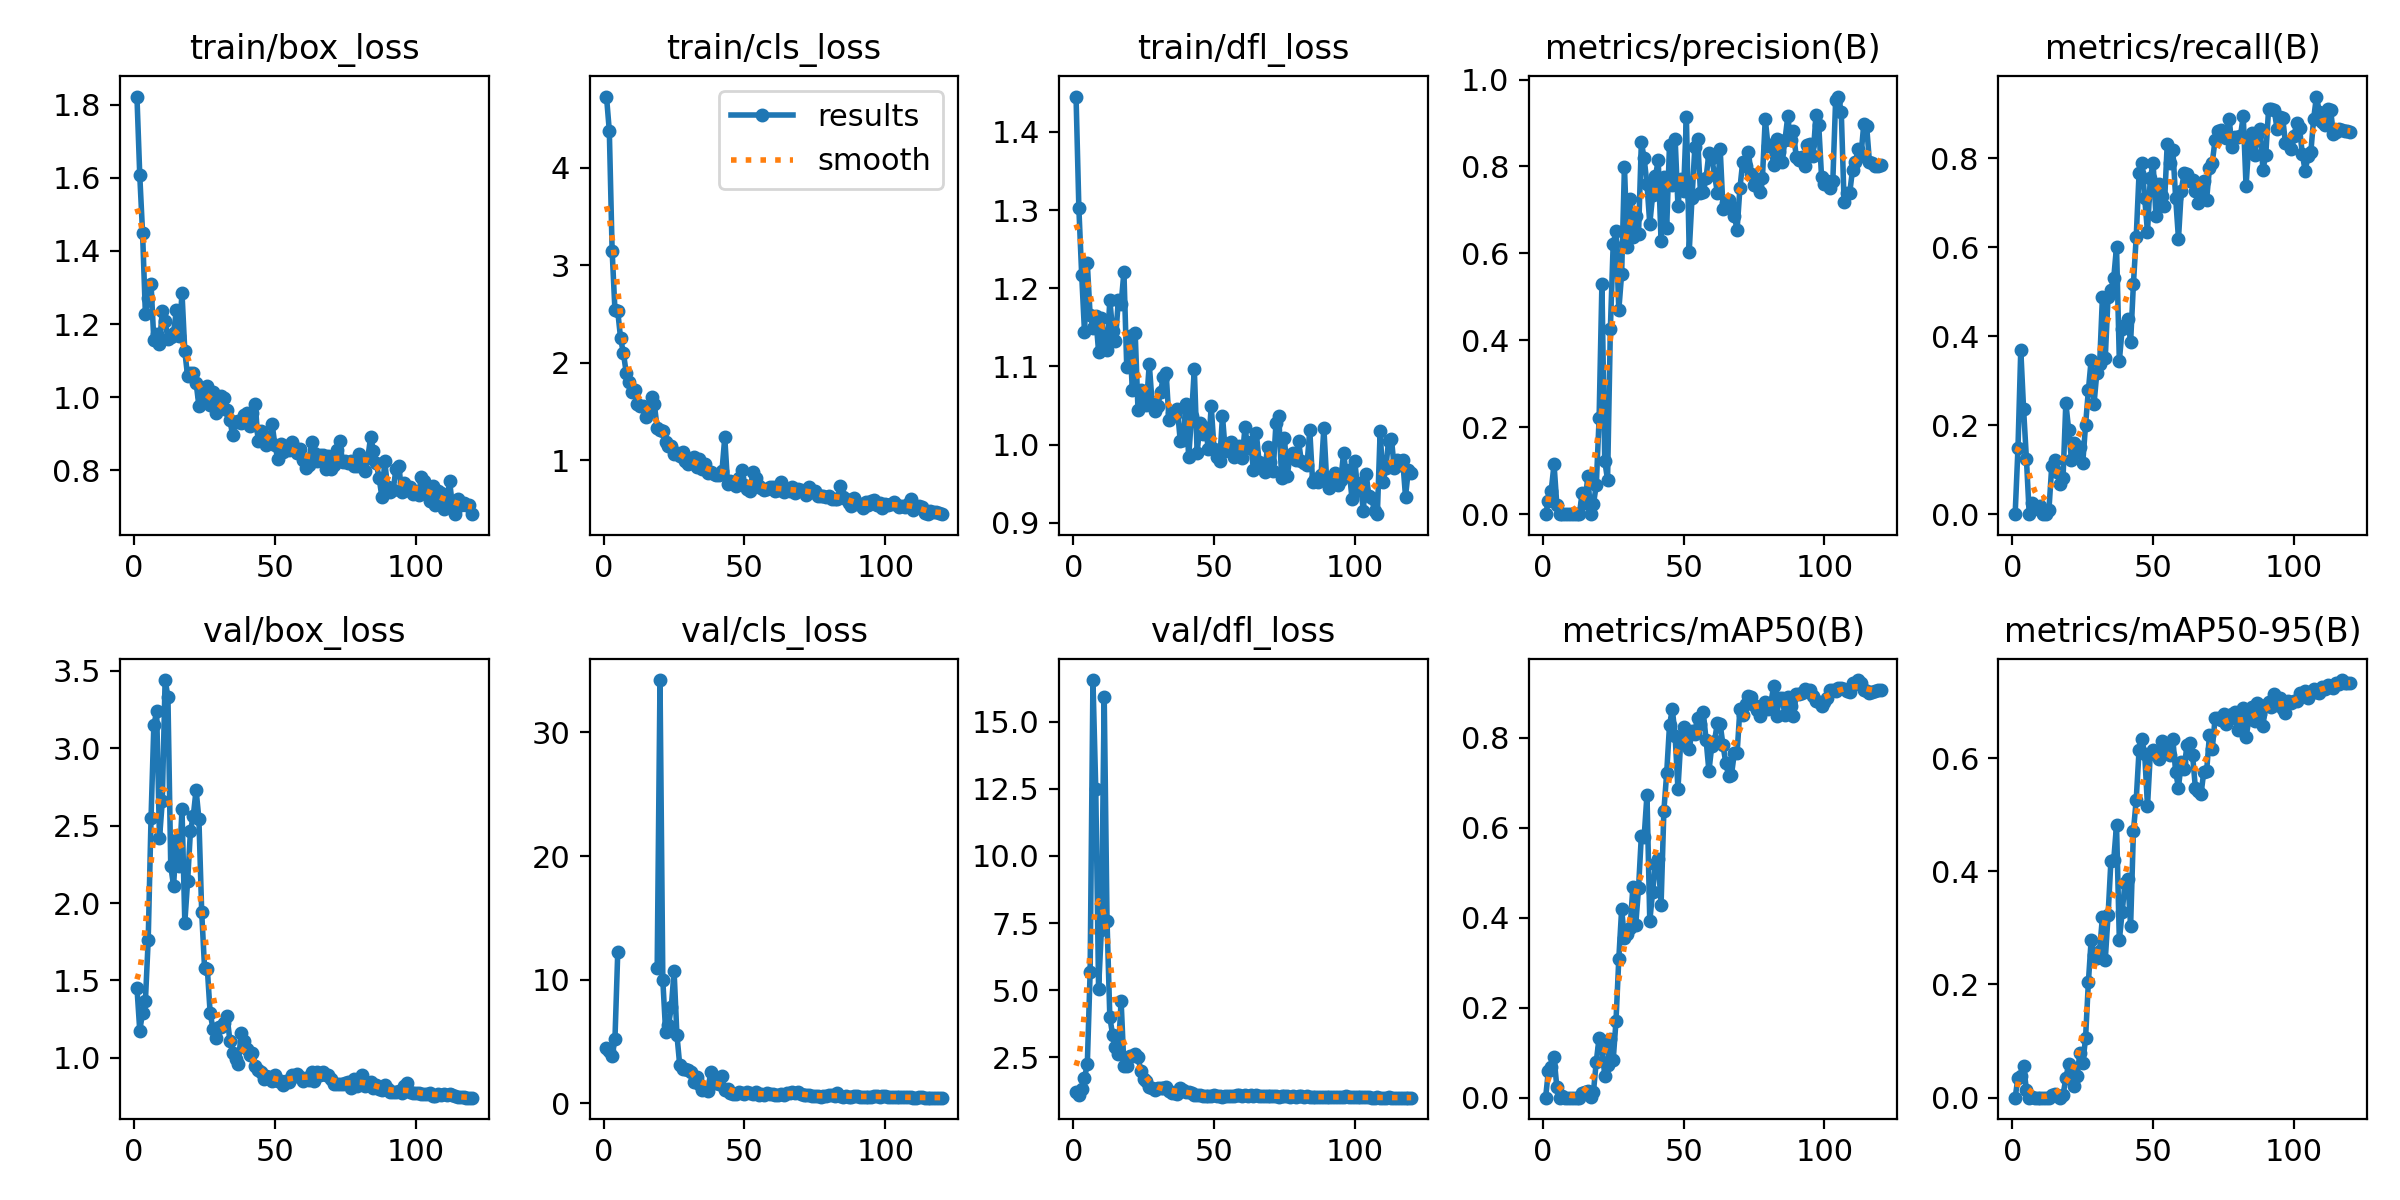

Data behind this chart, as committed beside it:
epoch, time, train/box_loss, train/cls_loss, train/dfl_loss, metrics/precision(B), metrics/recall(B), metrics/mAP50(B), metrics/mAP50-95(B), val/box_loss, val/cls_loss, val/dfl_loss, lr/pg0, lr/pg1, lr/pg2
1, 0.9564, 1.822, 4.731, 1.445, 0, 0, 0, 0, 1.454, 4.498, 1.204, 0.0964, 0.0004, 0.0004
2, 1.856, 1.607, 4.379, 1.302, 0.03076, 0.1481, 0.06009, 0.03538, 1.177, 4.253, 1.089, 0.09189, 0.0008926, 0.0008926
3, 2.823, 1.449, 3.15, 1.217, 0.05442, 0.3694, 0.06873, 0.03836, 1.292, 3.822, 1.299, 0.08738, 0.001377, 0.001377
4, 3.81, 1.227, 2.54, 1.144, 0.1148, 0.2357, 0.0902, 0.05613, 1.367, 5.179, 1.724, 0.08285, 0.001853, 0.001853
5, 4.802, 1.272, 2.528, 1.232, 0.02045, 0.1246, 0.0229, 0.01375, 1.764, 12.25, 2.241, 0.07832, 0.002321, 0.002321
6, 6.536, 1.31, 2.254, 1.165, 0, 0, 0, 0, 2.546, inf, 5.673, 0.07378, 0.00278, 0.00278
7, 8.381, 1.155, 2.1, 1.15, 0.0013, 0.02436, 0.00262, 0.00052, 3.147, inf, 16.56, 0.06923, 0.003232, 0.003232
8, 10.26, 1.172, 1.901, 1.164, 5e-05, 0.01948, 4e-05, 1e-05, 3.238, inf, 12.49, 0.06467, 0.003675, 0.003675
9, 11.44, 1.145, 1.803, 1.119, 3e-05, 0.0119, 8e-05, 5e-05, 2.417, inf, 5.058, 0.06011, 0.00411, 0.00411
10, 12.6, 1.236, 1.697, 1.162, 6e-05, 0.01894, 4e-05, 2e-05, 2.656, inf, 7.254, 0.05554, 0.004536, 0.004536
11, 14.51, 1.208, 1.722, 1.134, 0, 0, 0, 0, 3.439, inf, 15.94, 0.05095, 0.004954, 0.004954
12, 16.38, 1.159, 1.58, 1.121, 1e-05, 0.00135, 0, 0, 3.333, inf, 7.59, 0.04636, 0.005365, 0.005365
13, 17.63, 1.165, 1.557, 1.185, 0.00042, 0.01, 0.00025, 0.00013, 2.239, inf, 3.984, 0.04177, 0.005766, 0.005766
14, 18.79, 1.177, 1.555, 1.145, 0.04978, 0.1086, 0.0099, 0.00508, 2.111, inf, 3.324, 0.03716, 0.00616, 0.00616
15, 19.86, 1.237, 1.444, 1.132, 0.02614, 0.1207, 0.01214, 0.00727, 2.404, inf, 2.89, 0.03255, 0.006545, 0.006545
16, 21, 1.167, 1.529, 1.185, 0.08743, 0.09524, 0.01563, 0.00291, 2.236, inf, 2.622, 0.02792, 0.006922, 0.006922
17, 22.32, 1.285, 1.647, 1.18, 0.00043, 0.06698, 0.00054, 0.00012, 2.605, inf, 4.607, 0.02329, 0.007291, 0.007291
18, 23.38, 1.125, 1.575, 1.221, 0.02453, 0.08032, 0.01319, 0.00466, 1.873, inf, 2.177, 0.01865, 0.007652, 0.007652
19, 24.35, 1.057, 1.328, 1.099, 0.06609, 0.2502, 0.08037, 0.03398, 2.143, 10.97, 2.165, 0.014, 0.008004, 0.008004
20, 25.41, 1.067, 1.31, 1.139, 0.2204, 0.1898, 0.1333, 0.05915, 2.466, 34.24, 2.541, 0.009348, 0.008348, 0.008348
21, 26.43, 1.067, 1.297, 1.069, 0.5306, 0.1224, 0.1111, 0.04192, 2.56, 9.971, 2.546, 0.00835, 0.00835, 0.00835
22, 27.52, 1.04, 1.191, 1.143, 0.1234, 0.1607, 0.04909, 0.02067, 2.731, 5.789, 2.614, 0.008268, 0.008268, 0.008268
23, 28.56, 0.9765, 1.145, 1.044, 0.07861, 0.1405, 0.07315, 0.03795, 2.543, 6.31, 2.505, 0.008185, 0.008185, 0.008185
24, 29.51, 1.002, 1.153, 1.069, 0.4267, 0.1501, 0.1302, 0.07972, 1.939, 7.764, 1.989, 0.008103, 0.008103, 0.008103
25, 30.49, 1.011, 1.062, 1.057, 0.6216, 0.1142, 0.08342, 0.06055, 1.583, 10.71, 1.683, 0.00802, 0.00802, 0.00802
26, 31.42, 1.032, 1.075, 1.051, 0.6517, 0.2003, 0.1704, 0.1047, 1.573, 5.569, 1.613, 0.007938, 0.007938, 0.007938
27, 32.36, 0.9802, 1.044, 1.103, 0.4702, 0.2782, 0.3092, 0.2037, 1.288, 3.108, 1.404, 0.007855, 0.007855, 0.007855
28, 33.31, 1.014, 1.085, 1.054, 0.5528, 0.3474, 0.4183, 0.2794, 1.189, 2.818, 1.338, 0.007772, 0.007772, 0.007772
29, 34.25, 0.9575, 0.994, 1.043, 0.7996, 0.2478, 0.3557, 0.252, 1.128, 2.753, 1.291, 0.00769, 0.00769, 0.00769
30, 35.19, 0.9692, 0.9631, 1.049, 0.6154, 0.317, 0.3648, 0.2466, 1.198, 2.672, 1.349, 0.007607, 0.007607, 0.007607
31, 36.1, 1.003, 0.9933, 1.067, 0.7261, 0.3366, 0.3769, 0.26, 1.202, 2.525, 1.334, 0.007525, 0.007525, 0.007525
32, 37.03, 0.9968, 1.033, 1.086, 0.6377, 0.4889, 0.4682, 0.3196, 1.224, 1.763, 1.35, 0.007443, 0.007443, 0.007443
33, 37.98, 0.9642, 0.9345, 1.091, 0.6868, 0.3512, 0.3834, 0.2437, 1.27, 2.143, 1.404, 0.00736, 0.00736, 0.00736
34, 38.93, 0.9377, 1.017, 1.031, 0.6446, 0.4889, 0.4653, 0.3221, 1.111, 1.585, 1.248, 0.007278, 0.007278, 0.007278
35, 39.86, 0.8957, 0.9161, 1.04, 0.8555, 0.5048, 0.5823, 0.4174, 1.035, 1.082, 1.18, 0.007195, 0.007195, 0.007195
36, 40.81, 0.9322, 0.9606, 1.038, 0.8191, 0.5302, 0.5798, 0.4194, 0.9939, 1.138, 1.153, 0.007112, 0.007112, 0.007112
37, 41.74, 0.9349, 0.8672, 1.045, 0.7588, 0.6014, 0.6734, 0.4818, 0.9581, 1.038, 1.142, 0.00703, 0.00703, 0.00703
38, 42.69, 0.9305, 0.88, 1.005, 0.6682, 0.3447, 0.3925, 0.2783, 1.163, 2.536, 1.335, 0.006947, 0.006947, 0.006947
39, 43.61, 0.9508, 0.8636, 1.006, 0.7333, 0.4164, 0.4569, 0.3279, 1.106, 1.746, 1.26, 0.006865, 0.006865, 0.006865
40, 44.68, 0.9557, 0.8456, 1.052, 0.7771, 0.4262, 0.5195, 0.3793, 1.055, 1.651, 1.206, 0.006783, 0.006783, 0.006783
41, 45.59, 0.9222, 0.85, 0.9841, 0.8147, 0.4394, 0.5308, 0.3869, 1.021, 1.604, 1.187, 0.0067, 0.0067, 0.0067
42, 46.53, 0.9577, 0.8889, 1.036, 0.6284, 0.387, 0.4276, 0.303, 1.03, 2.254, 1.168, 0.006618, 0.006618, 0.006618
43, 47.46, 0.981, 1.237, 1.097, 0.777, 0.5177, 0.6373, 0.4707, 0.9498, 1.11, 1.101, 0.006535, 0.006535, 0.006535
44, 48.39, 0.8817, 0.7581, 0.9896, 0.6586, 0.624, 0.7216, 0.5268, 0.9245, 1.145, 1.088, 0.006452, 0.006452, 0.006452
45, 49.32, 0.9083, 0.7847, 1.027, 0.8495, 0.766, 0.8274, 0.6138, 0.9102, 0.8219, 1.074, 0.00637, 0.00637, 0.00637
46, 50.26, 0.883, 0.7603, 1.013, 0.7564, 0.7895, 0.8639, 0.633, 0.8653, 0.7758, 1.049, 0.006287, 0.006287, 0.006287
47, 51.19, 0.8681, 0.734, 1.022, 0.864, 0.7104, 0.8041, 0.608, 0.8829, 0.7762, 1.068, 0.006205, 0.006205, 0.006205
48, 52.13, 0.8835, 0.8154, 0.9937, 0.71, 0.6342, 0.6862, 0.5148, 0.8773, 0.8875, 1.059, 0.006123, 0.006123, 0.006123
49, 53.07, 0.9269, 0.8983, 1.049, 0.7708, 0.7557, 0.7936, 0.6081, 0.8478, 0.869, 1.04, 0.00604, 0.00604, 0.00604
50, 54, 0.8693, 0.7504, 0.9945, 0.7425, 0.7889, 0.8249, 0.6143, 0.8884, 0.7919, 1.071, 0.005958, 0.005958, 0.005958
51, 54.93, 0.8321, 0.7105, 0.9839, 0.9142, 0.6711, 0.7962, 0.6111, 0.8502, 0.8921, 1.035, 0.005875, 0.005875, 0.005875
52, 55.87, 0.8732, 0.6884, 0.9786, 0.6043, 0.7413, 0.7754, 0.598, 0.8503, 0.8308, 1.036, 0.005792, 0.005792, 0.005792
53, 56.78, 0.8513, 0.8763, 1.036, 0.7283, 0.7151, 0.8151, 0.6294, 0.8226, 0.7635, 1.026, 0.00571, 0.00571, 0.00571
54, 57.71, 0.8665, 0.815, 0.9914, 0.8439, 0.6926, 0.8085, 0.6092, 0.8539, 0.9435, 1.042, 0.005627, 0.005627, 0.005627
55, 58.64, 0.8558, 0.7396, 0.997, 0.8629, 0.8325, 0.8431, 0.6245, 0.8473, 0.71, 1.042, 0.005545, 0.005545, 0.005545
56, 59.58, 0.877, 0.7129, 1.003, 0.7396, 0.7906, 0.831, 0.6054, 0.8918, 0.76, 1.06, 0.005463, 0.005463, 0.005463
57, 60.5, 0.8602, 0.7001, 0.9845, 0.7413, 0.8187, 0.8563, 0.6337, 0.8848, 0.6989, 1.067, 0.00538, 0.00538, 0.00538
58, 61.43, 0.8478, 0.7076, 0.9933, 0.7744, 0.7112, 0.7948, 0.5755, 0.8952, 0.8679, 1.074, 0.005298, 0.005298, 0.005298
59, 62.46, 0.8586, 0.7317, 0.9983, 0.8317, 0.6193, 0.7261, 0.5476, 0.879, 0.7871, 1.071, 0.005215, 0.005215, 0.005215
60, 63.4, 0.8275, 0.7308, 0.9826, 0.82, 0.7276, 0.781, 0.5933, 0.8494, 0.7417, 1.06, 0.005132, 0.005132, 0.005132
... 60 more rows
